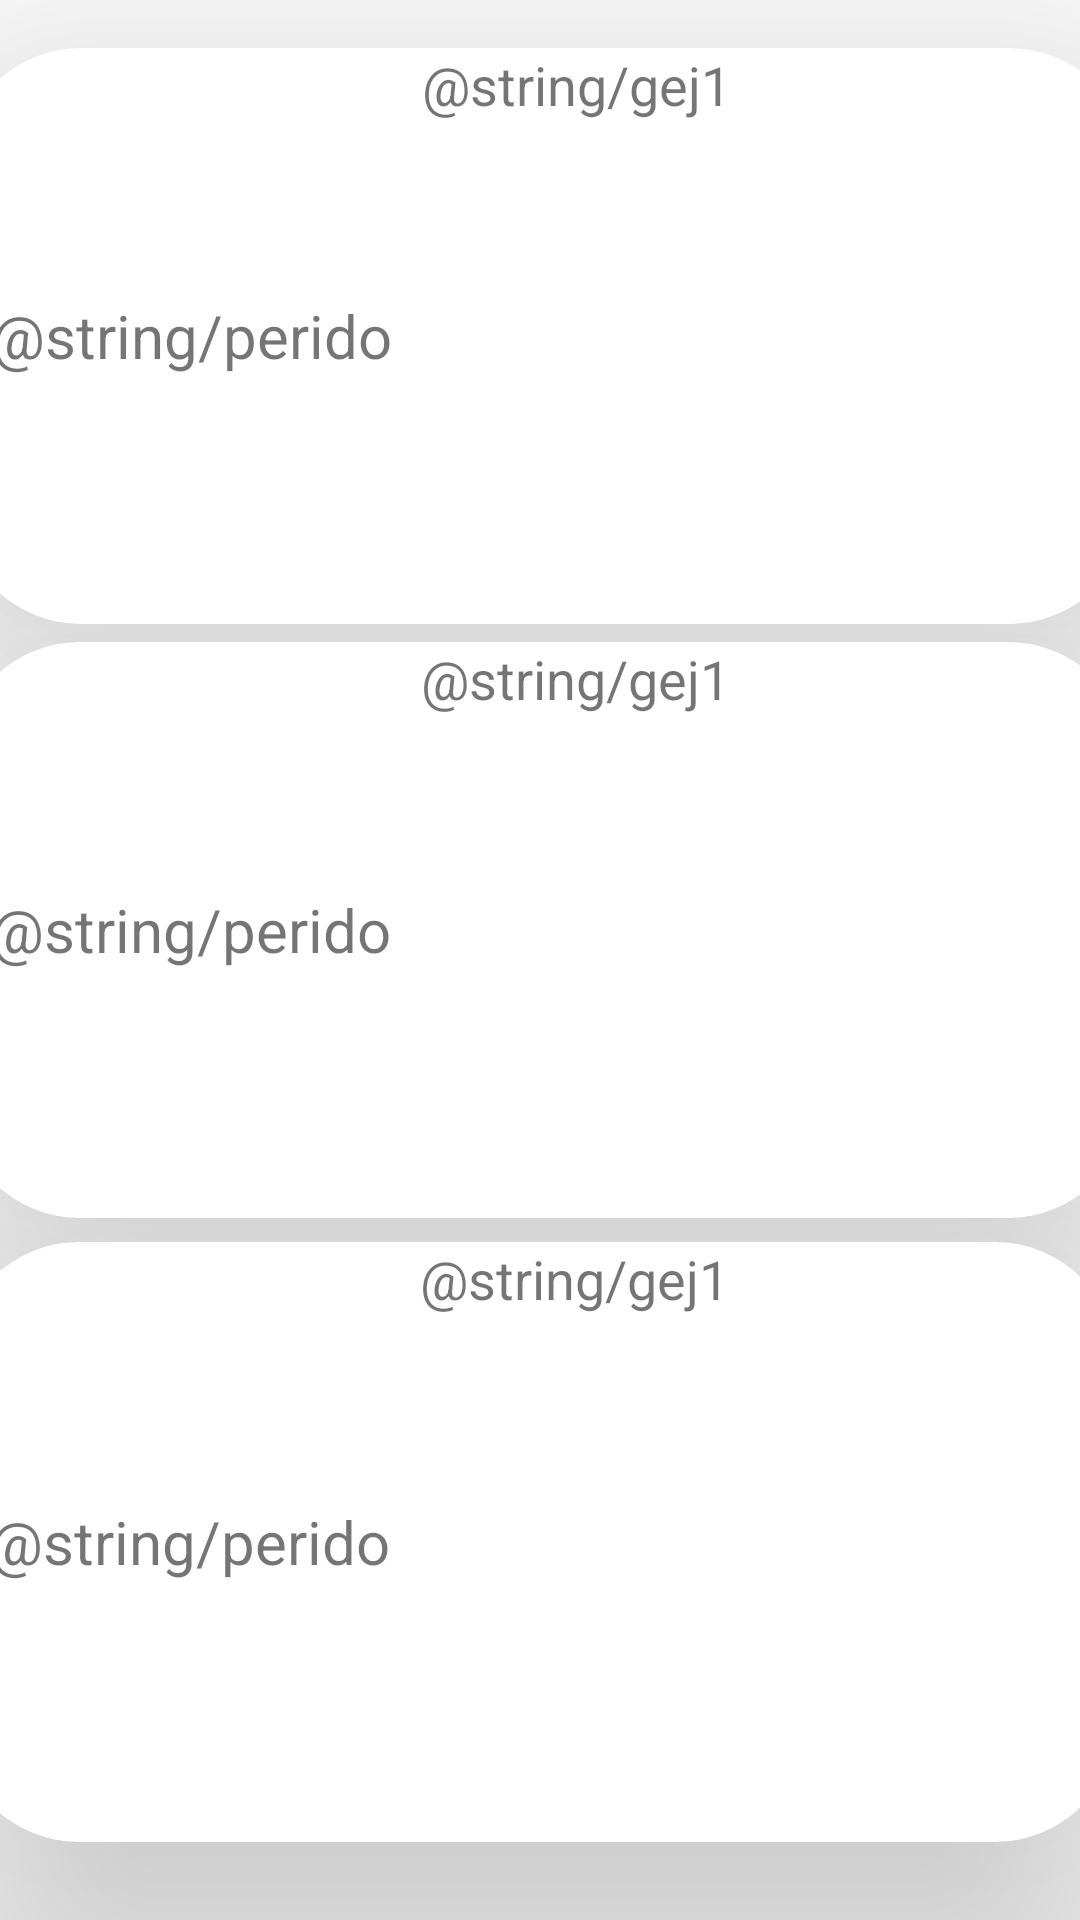

Android layout source for this screen:
<!-- AndroidManifest.xml: application theme Theme.CertaintyFactor -->
<!-- res/layout/activity_gejala.xml -->
<?xml version="1.0" encoding="utf-8"?>
<androidx.constraintlayout.widget.ConstraintLayout xmlns:android="http://schemas.android.com/apk/res/android"
    xmlns:app="http://schemas.android.com/apk/res-auto"
    xmlns:tools="http://schemas.android.com/tools"
    android:layout_width="match_parent"
    android:layout_height="match_parent"
    tools:context=".Gejala">

    <androidx.cardview.widget.CardView
        android:layout_width="390dp"
        android:layout_height="192dp"
        app:cardBackgroundColor="@color/white"
        app:cardCornerRadius="40dp"
        app:cardElevation="60dp"
        app:layout_constraintBottom_toBottomOf="parent"
        app:layout_constraintEnd_toEndOf="parent"
        app:layout_constraintHorizontal_bias="0.466"
        app:layout_constraintStart_toStartOf="parent"
        app:layout_constraintTop_toTopOf="parent"
        app:layout_constraintVertical_bias="0.036">

        <LinearLayout
            android:layout_width="match_parent"
            android:layout_height="match_parent"
            android:orientation="horizontal">

            <TextView
                android:layout_width="154dp"
                android:layout_height="match_parent"
                android:gravity="center"
                android:text="@string/perido"
                android:textSize="20sp" />

            <TextView
                android:layout_width="231dp"
                android:layout_height="match_parent"
                android:text="@string/gej1"
                android:textSize="18sp" />
        </LinearLayout>
    </androidx.cardview.widget.CardView>

    <androidx.cardview.widget.CardView
        android:layout_width="390dp"
        android:layout_height="192dp"
        app:cardBackgroundColor="@color/white"
        app:cardCornerRadius="40dp"
        app:cardElevation="60dp"
        app:layout_constraintBottom_toBottomOf="parent"
        app:layout_constraintEnd_toEndOf="parent"
        app:layout_constraintHorizontal_bias="0.476"
        app:layout_constraintStart_toStartOf="parent"
        app:layout_constraintTop_toTopOf="parent"
        app:layout_constraintVertical_bias="0.478">

        <LinearLayout
            android:layout_width="match_parent"
            android:layout_height="match_parent"
            android:orientation="horizontal">

            <TextView
                android:layout_width="154dp"
                android:layout_height="match_parent"
                android:gravity="center"
                android:text="@string/perido"
                android:textSize="20sp" />

            <TextView
                android:layout_width="231dp"
                android:layout_height="match_parent"
                android:text="@string/gej1"
                android:textSize="18sp" />
        </LinearLayout>
    </androidx.cardview.widget.CardView>

    <androidx.cardview.widget.CardView
        android:layout_width="386dp"
        android:layout_height="200dp"
        app:cardBackgroundColor="@color/white"
        app:cardCornerRadius="40dp"
        app:cardElevation="60dp"
        app:layout_constraintBottom_toBottomOf="parent"
        app:layout_constraintEnd_toEndOf="parent"
        app:layout_constraintHorizontal_bias="0.56"
        app:layout_constraintStart_toStartOf="parent"
        app:layout_constraintTop_toTopOf="parent"
        app:layout_constraintVertical_bias="0.941">

        <LinearLayout
            android:layout_width="match_parent"
            android:layout_height="match_parent"
            android:orientation="horizontal">

            <TextView
                android:layout_width="154dp"
                android:layout_height="match_parent"
                android:gravity="center"
                android:text="@string/perido"
                android:textSize="20sp" />

            <TextView
                android:layout_width="231dp"
                android:layout_height="match_parent"
                android:text="@string/gej1"
                android:textSize="18sp" />

        </LinearLayout>
    </androidx.cardview.widget.CardView>

</androidx.constraintlayout.widget.ConstraintLayout>
<!-- resources referenced by this layout -->
<resources>
  <style name="Theme.CertaintyFactor" parent="Theme.MaterialComponents.DayNight.DarkActionBar">
          
          <item name="colorPrimary">@color/purple_500</item>
          <item name="colorPrimaryVariant">@color/purple_700</item>
          <item name="colorOnPrimary">@color/white</item>
          
          <item name="colorSecondary">@color/teal_200</item>
          <item name="colorSecondaryVariant">@color/teal_700</item>
          <item name="colorOnSecondary">@color/black</item>
          
          <item name="android:statusBarColor" tools:targetApi="l">?attr/colorPrimaryVariant</item>
          
      </style>
  <!-- not gathered from this repository: default colours our renderer supplied (Android Studio template values) -->
  <color name="purple_500">#FF6200EE</color>
  <color name="purple_700">#FF3700B3</color>
  <color name="teal_200">#FF03DAC5</color>
  <color name="teal_700">#FF018786</color>
  <color name="black">#FF000000</color>
  <color name="white">#FFFFFFFF</color>
</resources>
